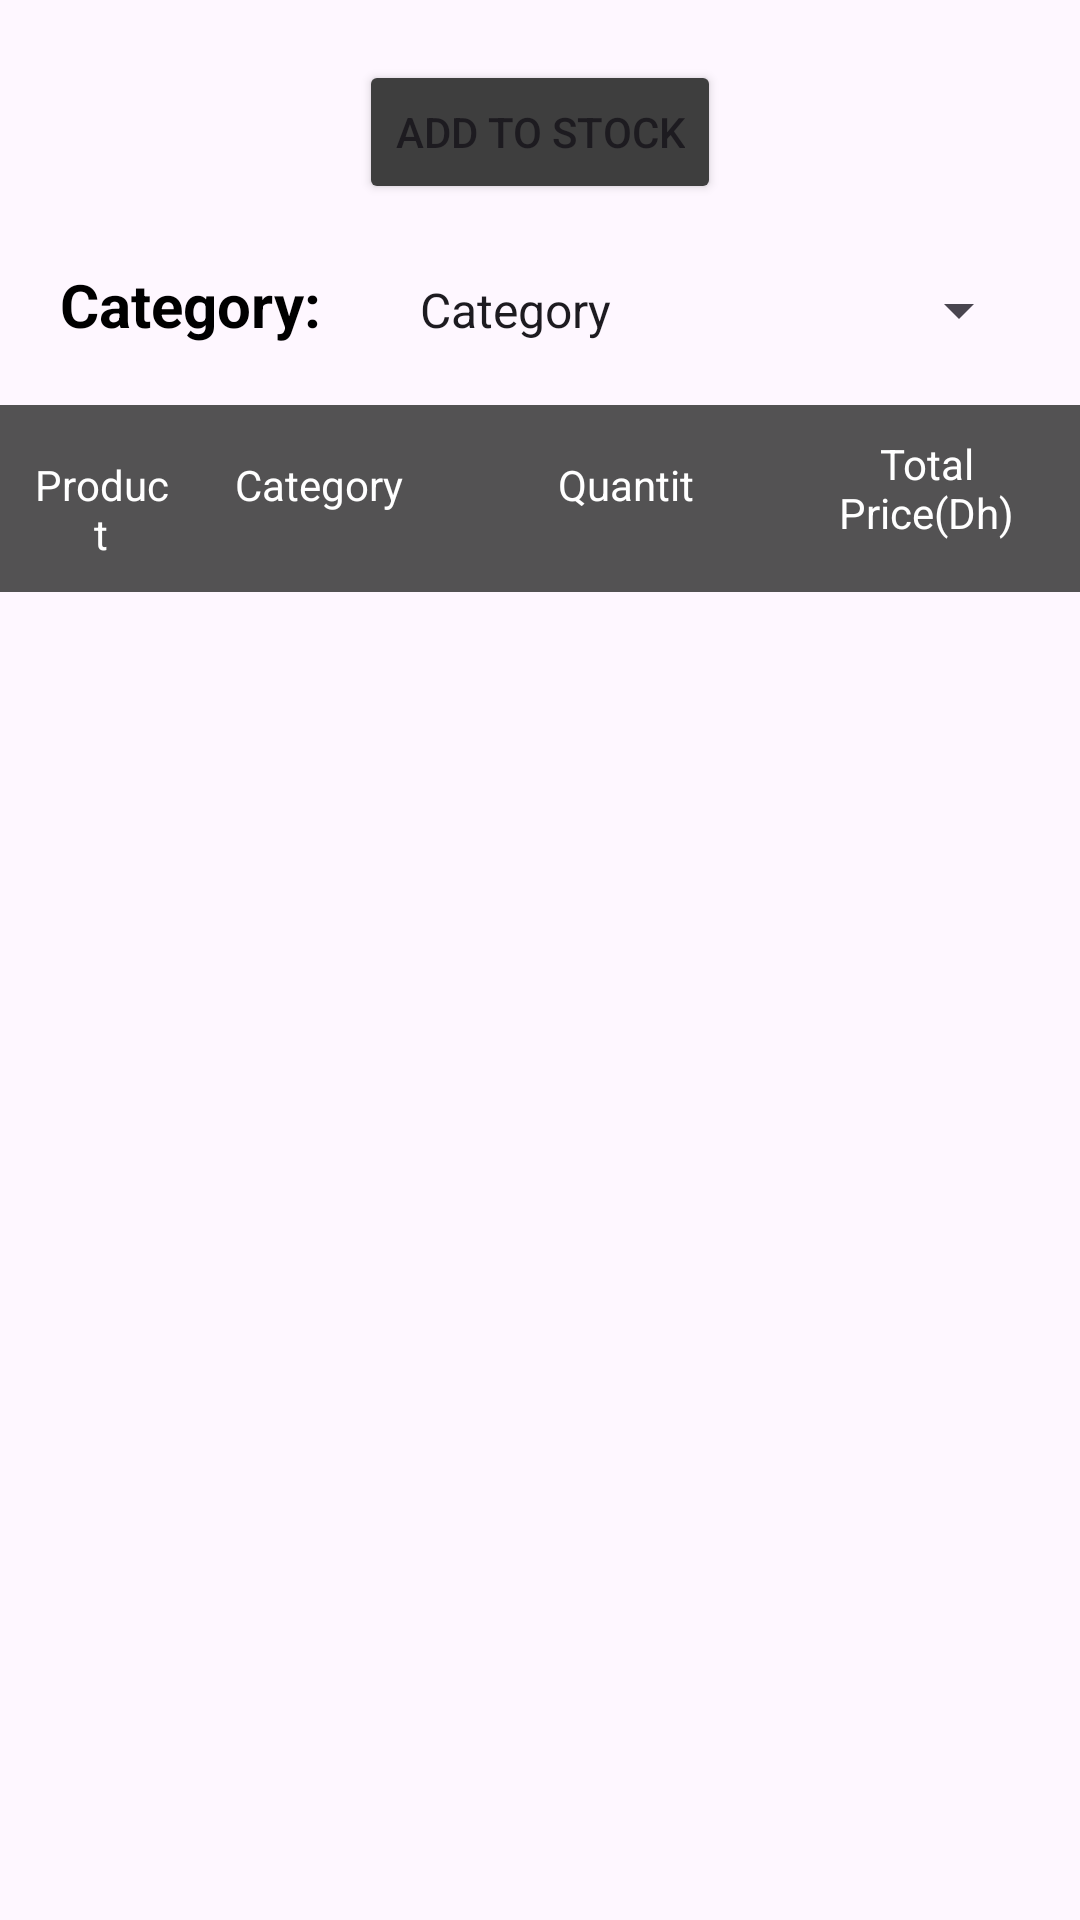

This screen was rendered from an Android layout file. Write that file and the resources it references.
<!-- AndroidManifest.xml: application theme Theme.Stock_managment_app -->
<!-- res/layout/activity_inventory.xml -->
<?xml version="1.0" encoding="utf-8"?>
<LinearLayout xmlns:android="http://schemas.android.com/apk/res/android"
    xmlns:app="http://schemas.android.com/apk/res-auto"
    xmlns:tools="http://schemas.android.com/tools"
    android:layout_width="match_parent"
    android:layout_height="match_parent"
    android:orientation="vertical"
    tools:context=".mainActivities.InventoryActivity">

    <Button
        android:id="@+id/add"
        android:layout_width="wrap_content"
        android:layout_height="wrap_content"
        android:text="Add to Stock"
        android:backgroundTint="#3E3E3E"
        android:layout_gravity="center"
        android:layout_marginTop="20dp"/>
    <LinearLayout
        android:layout_width="wrap_content"
        android:layout_height="wrap_content"
        android:orientation="horizontal"
        android:layout_marginLeft="20dp"
        android:layout_marginTop="20dp">

        <TextView
            android:layout_width="wrap_content"
            android:layout_height="wrap_content"
            android:text="Category:"
            android:textSize="20dp"
            android:textStyle="bold"
            android:textColor="@color/black"/>

        <Spinner
            android:id="@+id/category"
            android:layout_width="wrap_content"
            android:layout_height="wrap_content"
            android:layout_marginLeft="25dp"
            android:entries="@array/category_array"
            android:prompt="@string/category_hint"/>

    </LinearLayout>

    <TableLayout
        android:layout_width="match_parent"
        android:layout_height="wrap_content"
        android:background="@android:color/white"
        android:layout_marginTop="20dp">

        

        <TableRow
            android:background="#535253">

            <TextView
                android:layout_width="80dp"
                android:layout_height="wrap_content"
                android:text="Product"
                android:textColor="@android:color/white"
                android:padding="10sp"
                android:textSize="14sp"
                android:layout_weight="5"
                android:layout_marginTop="7dp"
                android:gravity="center_horizontal"
                />

            <TextView
                android:layout_width="90dp"
                android:layout_height="wrap_content"
                android:text="Category"
                android:textColor="@android:color/white"
                android:padding="10sp"
                android:textSize="14sp"
                android:layout_weight="5"
                android:layout_marginTop="7dp"
                android:gravity="center_horizontal"
                />
            <TextView
                android:layout_width="80dp"
                android:layout_height="40dp"
                android:text="Quantity"
                android:textColor="@android:color/white"
                android:padding="10sp"
                android:textSize="14sp"
                android:layout_weight="5"
                android:layout_marginLeft="30dp"
                android:layout_marginTop="7dp"
                android:gravity="center_horizontal" />

            <TextView
                android:layout_width="wrap_content"
                android:layout_height="wrap_content"
                android:text="Total Price(Dh)"
                android:textColor="@android:color/white"
                android:padding="10sp"
                android:textSize="14sp"
                android:layout_weight="4"
                android:layout_marginLeft="15dp"
                android:gravity="center_horizontal"
                />


        </TableRow>

        

    </TableLayout>

    <ListView
        android:id="@+id/listView"
        android:layout_width="match_parent"
        android:layout_height="wrap_content" />
</LinearLayout>
<!-- resources referenced by this layout -->
<resources>
  <string-array name="category_array">
          <item>Category</item>
          <item>Electronics</item>
          <item>Clothing</item>
          <item>Food and Beverage</item>
          <item>Home and Garden</item>
          <item>Health and Beauty</item>
          <item>Sports and Outdoors</item>
          <item>Toys and Games</item>
          <item>Automotive</item>
          <item>Books and Media</item>
          <item>Office Supplies</item>
      </string-array>
  <color name="black">#FF000000</color>
  <string name="category_hint">Category</string>
  <style name="Theme.Stock_managment_app" parent="Base.Theme.Stock_managment_app" />
  <style name="Base.Theme.Stock_managment_app" parent="Theme.Material3.DayNight.NoActionBar">
          
          
      </style>
</resources>
